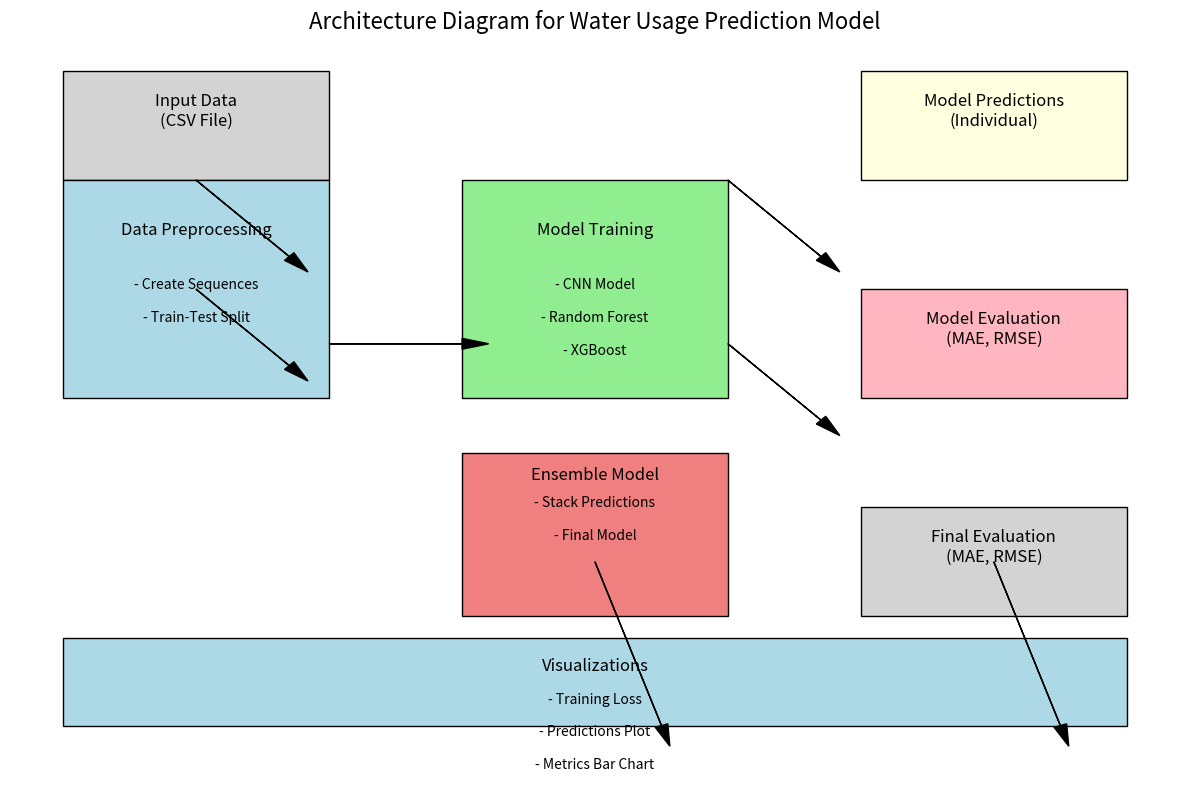

Source code (Python):
import matplotlib.pyplot as plt
import matplotlib.patches as patches

def draw_architecture_diagram():
    fig, ax = plt.subplots(figsize=(12, 8))

    # Input Layer
    ax.add_patch(patches.Rectangle((1, 6), 2, 1, edgecolor='black', facecolor='lightgray'))
    ax.text(2, 6.5, 'Input Data\n(CSV File)', fontsize=12, ha='center')

    # Data Preprocessing Block
    ax.add_patch(patches.Rectangle((1, 4), 2, 2, edgecolor='black', facecolor='lightblue'))
    ax.text(2, 5.5, 'Data Preprocessing', fontsize=12, ha='center')
    ax.text(2, 5.0, '- Create Sequences', fontsize=10, ha='center')
    ax.text(2, 4.7, '- Train-Test Split', fontsize=10, ha='center')

    # Model Training Block
    ax.add_patch(patches.Rectangle((4, 4), 2, 2, edgecolor='black', facecolor='lightgreen'))
    ax.text(5, 5.5, 'Model Training', fontsize=12, ha='center')
    ax.text(5, 5.0, '- CNN Model', fontsize=10, ha='center')
    ax.text(5, 4.7, '- Random Forest', fontsize=10, ha='center')
    ax.text(5, 4.4, '- XGBoost', fontsize=10, ha='center')

    # Prediction Block
    ax.add_patch(patches.Rectangle((7, 6), 2, 1, edgecolor='black', facecolor='lightyellow'))
    ax.text(8, 6.5, 'Model Predictions\n(Individual)', fontsize=12, ha='center')

    # Evaluation Block
    ax.add_patch(patches.Rectangle((7, 4), 2, 1, edgecolor='black', facecolor='lightpink'))
    ax.text(8, 4.5, 'Model Evaluation\n(MAE, RMSE)', fontsize=12, ha='center')

    # Ensemble Model Block
    ax.add_patch(patches.Rectangle((4, 2), 2, 1.5, edgecolor='black', facecolor='lightcoral'))
    ax.text(5, 3.25, 'Ensemble Model', fontsize=12, ha='center')
    ax.text(5, 3.0, '- Stack Predictions', fontsize=10, ha='center')
    ax.text(5, 2.7, '- Final Model', fontsize=10, ha='center')

    # Final Evaluation Block
    ax.add_patch(patches.Rectangle((7, 2), 2, 1, edgecolor='black', facecolor='lightgray'))
    ax.text(8, 2.5, 'Final Evaluation\n(MAE, RMSE)', fontsize=12, ha='center')

    # Visualization Block
    ax.add_patch(patches.Rectangle((1, 1), 8, 0.8, edgecolor='black', facecolor='lightblue'))
    ax.text(5, 1.5, 'Visualizations', fontsize=12, ha='center')
    ax.text(5, 1.2, '- Training Loss', fontsize=10, ha='center')
    ax.text(5, 0.9, '- Predictions Plot', fontsize=10, ha='center')
    ax.text(5, 0.6, '- Metrics Bar Chart', fontsize=10, ha='center')

    # Connecting Arrows
    ax.arrow(2, 6, 0.7, -0.7, head_width=0.1, head_length=0.2, fc='black', ec='black')
    ax.arrow(2, 5, 0.7, -0.7, head_width=0.1, head_length=0.2, fc='black', ec='black')
    ax.arrow(3, 4.5, 1, 0, head_width=0.1, head_length=0.2, fc='black', ec='black')
    ax.arrow(6, 6, 0.7, -0.7, head_width=0.1, head_length=0.2, fc='black', ec='black')
    ax.arrow(6, 4.5, 0.7, -0.7, head_width=0.1, head_length=0.2, fc='black', ec='black')
    ax.arrow(5, 2.5, 0.5, -1.5, head_width=0.1, head_length=0.2, fc='black', ec='black')
    ax.arrow(8, 2.5, 0.5, -1.5, head_width=0.1, head_length=0.2, fc='black', ec='black')
    
    ax.axis('off')
    plt.title('Architecture Diagram for Water Usage Prediction Model', fontsize=16)
    plt.tight_layout()
    plt.show()

draw_architecture_diagram()
